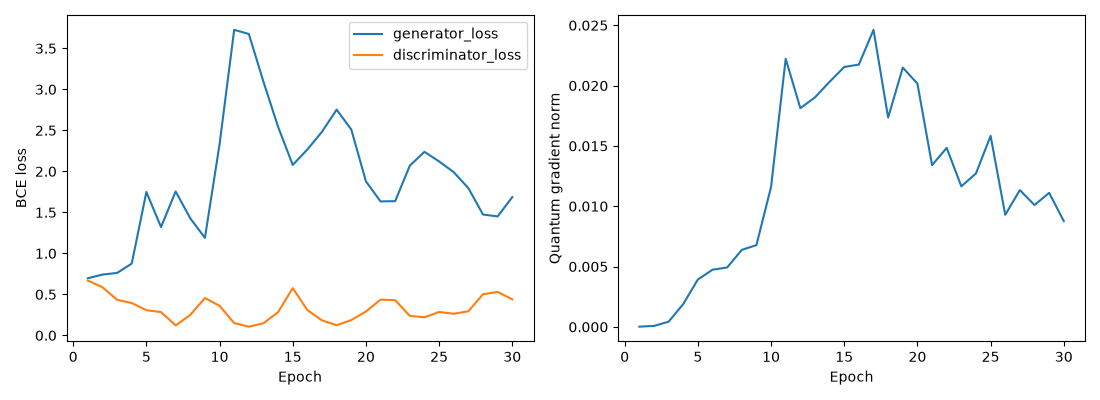

Values plotted in this chart, from the file beside it:
epoch, generator_loss, discriminator_loss, quantum_gradient_norm
1, 0.6968, 0.6692, 1.840041954408739e-05
2, 0.7416, 0.587, 7.954376037269732e-05
3, 0.7616, 0.434, 0.0004286
4, 0.8759, 0.3952, 0.001896
5, 1.749, 0.3069, 0.003927
6, 1.321, 0.2845, 0.004738
7, 1.755, 0.122, 0.004926
8, 1.427, 0.2499, 0.006382
9, 1.189, 0.4561, 0.006779
10, 2.33, 0.3606, 0.0116
11, 3.726, 0.1505, 0.02222
12, 3.676, 0.1066, 0.01813
13, 3.093, 0.1481, 0.01902
14, 2.543, 0.2839, 0.02032
15, 2.079, 0.5766, 0.02154
16, 2.267, 0.3089, 0.02175
17, 2.483, 0.1829, 0.02462
18, 2.753, 0.1245, 0.01735
19, 2.511, 0.1868, 0.02149
20, 1.879, 0.2915, 0.02017
21, 1.633, 0.4366, 0.01341
22, 1.637, 0.4291, 0.01484
23, 2.07, 0.2379, 0.01165
24, 2.238, 0.2208, 0.01272
25, 2.121, 0.2857, 0.01583
26, 1.991, 0.2638, 0.009294
27, 1.795, 0.2943, 0.01134
28, 1.474, 0.5021, 0.0101
29, 1.451, 0.5306, 0.01111
30, 1.686, 0.4397, 0.008773
